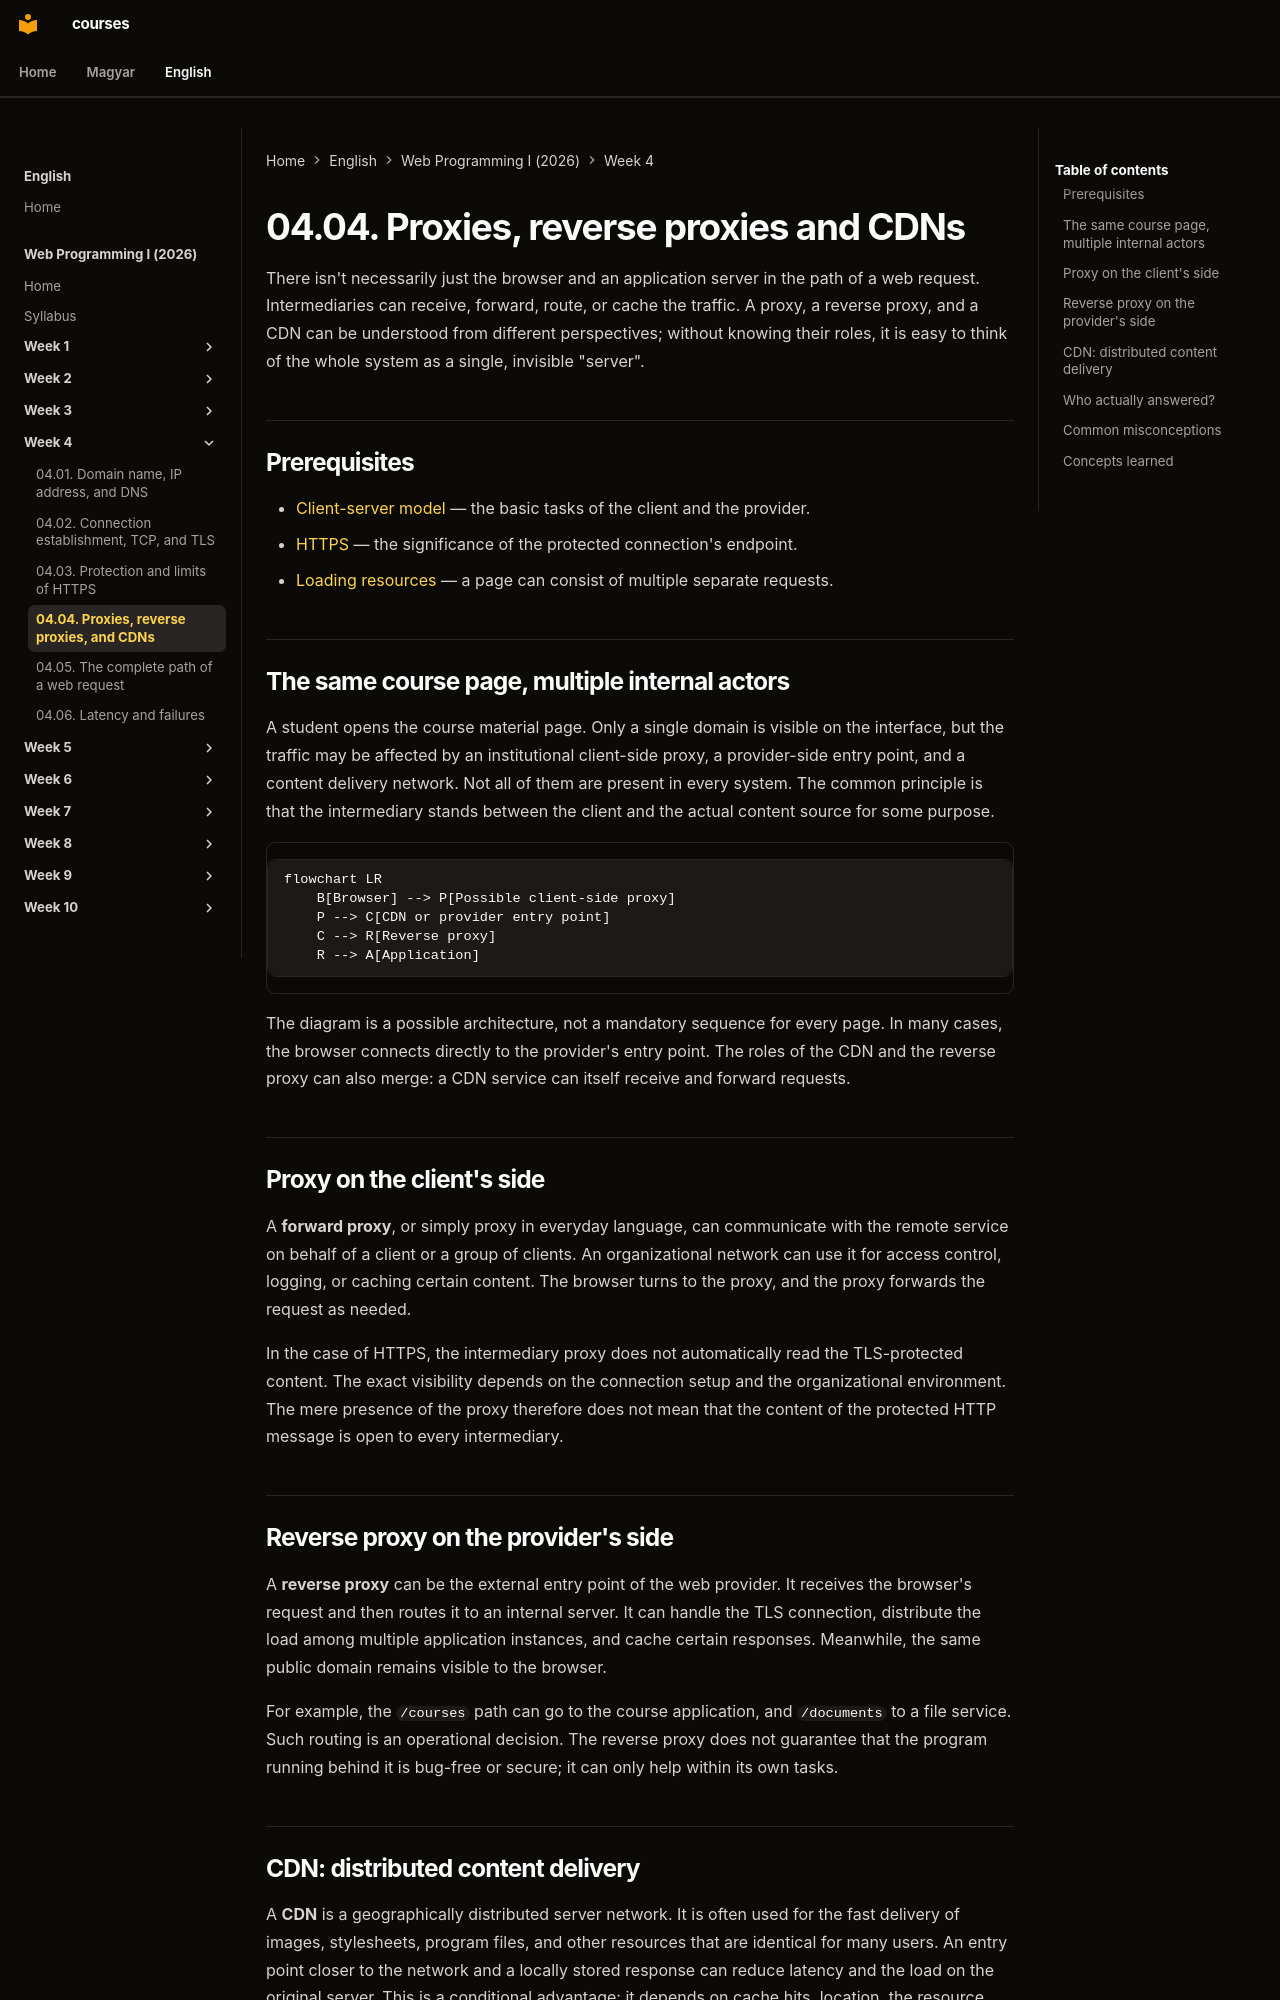

repository: laborci/courses · page: web-programming-1/en/04-04-proxies-and-cdns/index.html · generator: mkdocs

# 04.04. Proxies, reverse proxies and CDNs

There isn't necessarily just the browser and an application server in the path of a web request. Intermediaries can receive, forward, route, or cache the traffic. A proxy, a reverse proxy, and a CDN can be understood from different perspectives; without knowing their roles, it is easy to think of the whole system as a single, invisible "server".

## Prerequisites

- [Client-server model](01-04-client-server-and-multitier.md) — the basic tasks of the client and the provider.
- [HTTPS](04-03-https-protection-and-limits.md) — the significance of the protected connection's endpoint.
- [Loading resources](03-04-loading-web-resources.md) — a page can consist of multiple separate requests.

## The same course page, multiple internal actors

A student opens the course material page. Only a single domain is visible on the interface, but the traffic may be affected by an institutional client-side proxy, a provider-side entry point, and a content delivery network. Not all of them are present in every system. The common principle is that the intermediary stands between the client and the actual content source for some purpose.

```mermaid
flowchart LR
    B[Browser] --> P[Possible client-side proxy]
    P --> C[CDN or provider entry point]
    C --> R[Reverse proxy]
    R --> A[Application]
```

The diagram is a possible architecture, not a mandatory sequence for every page. In many cases, the browser connects directly to the provider's entry point. The roles of the CDN and the reverse proxy can also merge: a CDN service can itself receive and forward requests.

## Proxy on the client's side

A **forward proxy**, or simply proxy in everyday language, can communicate with the remote service on behalf of a client or a group of clients. An organizational network can use it for access control, logging, or caching certain content. The browser turns to the proxy, and the proxy forwards the request as needed.

In the case of HTTPS, the intermediary proxy does not automatically read the TLS-protected content. The exact visibility depends on the connection setup and the organizational environment. The mere presence of the proxy therefore does not mean that the content of the protected HTTP message is open to every intermediary.

## Reverse proxy on the provider's side

A **reverse proxy** can be the external entry point of the web provider. It receives the browser's request and then routes it to an internal server. It can handle the TLS connection, distribute the load among multiple application instances, and cache certain responses. Meanwhile, the same public domain remains visible to the browser.

For example, the `/courses` path can go to the course application, and `/documents` to a file service. Such routing is an operational decision. The reverse proxy does not guarantee that the program running behind it is bug-free or secure; it can only help within its own tasks.
